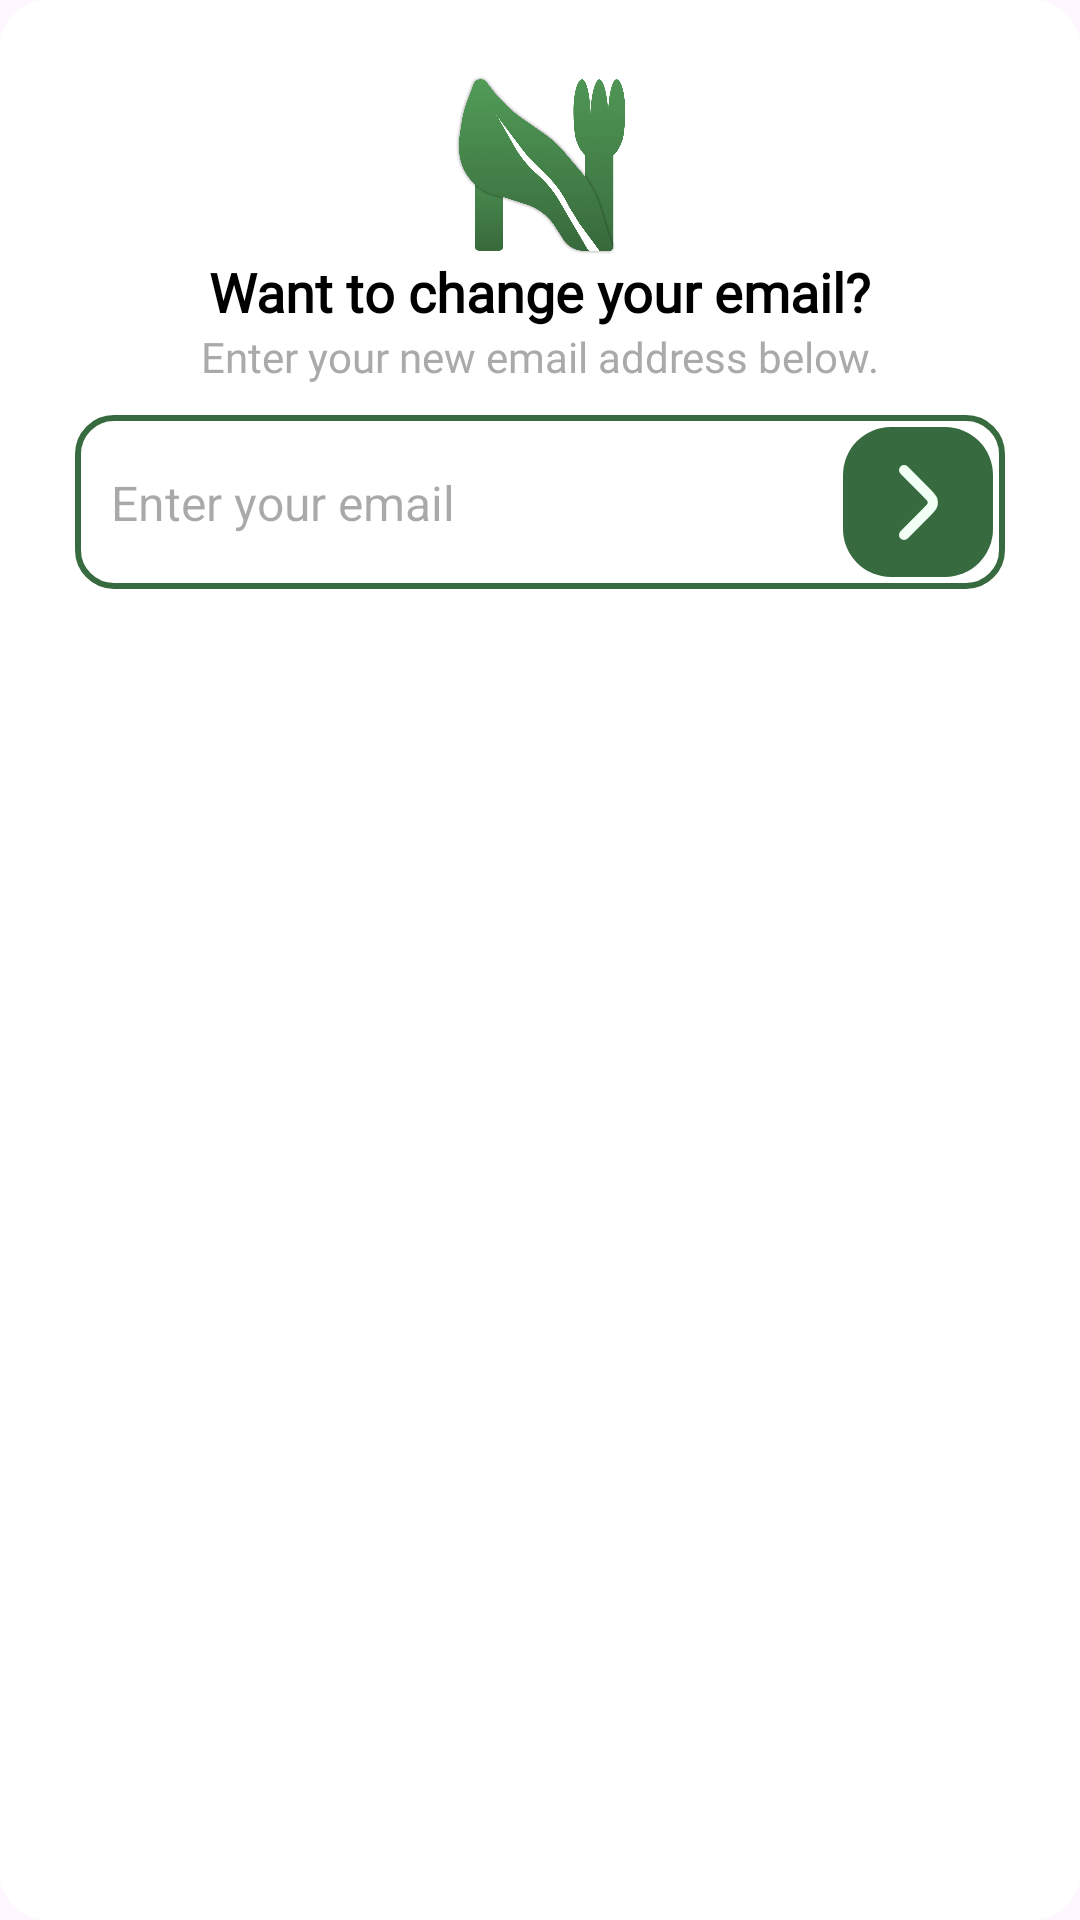

Here is an Android app screen rendered from its layout file. Give the layout XML and the strings, colors and styles it references.
<!-- AndroidManifest.xml: application theme Theme.NutriCheck -->
<!-- res/layout/popup_form.xml -->
<?xml version="1.0" encoding="utf-8"?>
<androidx.constraintlayout.widget.ConstraintLayout
    xmlns:android="http://schemas.android.com/apk/res/android"
    xmlns:app="http://schemas.android.com/apk/res-auto"
    android:layout_width="match_parent"
    android:layout_height="wrap_content"
    android:padding="25dp"
    android:background="@drawable/circle_bg_2"
    android:layout_margin="30dp">

    
    <ImageView
        android:id="@+id/logoImage"
        android:layout_width="60dp"
        android:layout_height="60dp"
        android:src="@drawable/logo_1"
        android:contentDescription="Logo"
        app:layout_constraintTop_toTopOf="parent"
        app:layout_constraintStart_toStartOf="parent"
        app:layout_constraintEnd_toEndOf="parent"
        android:layout_marginBottom="16dp" />

    
    <TextView
        android:id="@+id/titleText"
        android:layout_width="wrap_content"
        android:layout_height="wrap_content"
        android:text="Want to change your email?"
        android:fontFamily="@font/plus_jakarta_sans_extra_bold"
        android:textSize="18sp"
        android:textStyle="bold"
        android:textColor="@android:color/black"
        app:layout_constraintTop_toBottomOf="@id/logoImage"
        app:layout_constraintStart_toStartOf="parent"
        app:layout_constraintEnd_toEndOf="parent"
        android:layout_marginBottom="8dp" />

    
    <TextView
        android:id="@+id/subtitleText"
        android:layout_width="wrap_content"
        android:layout_height="wrap_content"
        android:text="Enter your new email address below."
        android:textSize="14sp"
        android:textColor="@android:color/darker_gray"
        android:fontFamily="@font/plus_jakarta_sans_medium"
        app:layout_constraintTop_toBottomOf="@id/titleText"
        app:layout_constraintStart_toStartOf="parent"
        app:layout_constraintEnd_toEndOf="parent"
        android:layout_marginBottom="20dp" />

    <androidx.constraintlayout.widget.ConstraintLayout
        android:layout_width="0dp"
        android:layout_height="wrap_content"
        app:layout_constraintTop_toBottomOf="@id/subtitleText"
        app:layout_constraintStart_toStartOf="parent"
        app:layout_constraintEnd_toEndOf="parent"
        android:background="@drawable/bg_input"
        android:padding="4dp"
        android:layout_marginTop="10dp">

        
        <EditText
            android:id="@+id/tvInputEdit"
            android:layout_width="0dp"
            android:layout_height="match_parent"
            android:hint="Enter your email"
            android:background="@null"
            android:padding="8dp"
            android:textColor="@android:color/black"
            android:inputType="textEmailAddress"
            android:textSize="16sp"
            app:layout_constraintStart_toStartOf="parent"
            app:layout_constraintEnd_toStartOf="@id/tvButton"
            app:layout_constraintTop_toTopOf="parent"
            app:layout_constraintBottom_toBottomOf="parent"
            app:layout_constraintHorizontal_bias="0"/>

        
        <ImageButton
            android:id="@+id/tvButton"
            android:layout_width="50dp"
            android:layout_height="50dp"
            android:background="@drawable/rounded_background"
            android:src="@drawable/ic_arrow"
            android:contentDescription="Submit"
            android:scaleType="centerInside"
            app:layout_constraintStart_toEndOf="@id/tvInputEdit"
            app:layout_constraintEnd_toEndOf="parent"
            app:layout_constraintTop_toTopOf="parent"
            app:layout_constraintBottom_toBottomOf="parent" />

    </androidx.constraintlayout.widget.ConstraintLayout>

</androidx.constraintlayout.widget.ConstraintLayout>
<!-- resources referenced by this layout -->
<resources>
  <!-- drawable bg_input (drawable) -->
  <?xml version="1.0" encoding="utf-8"?>
  <shape xmlns:android="http://schemas.android.com/apk/res/android">
      <solid android:color="#FFFFFF" /> 
      <stroke
          android:width="2dp"
          android:color="@color/prymary_color" /> 
      <corners android:radius="12dp" /> 
  </shape>
  <!-- drawable circle_bg_2 (drawable) -->
  <?xml version="1.0" encoding="utf-8"?>
  <shape xmlns:android="http://schemas.android.com/apk/res/android">
      <solid android:color="@color/white" />
      <corners android:radius="16dp" />
      <padding
          android:left="8dp"
          android:top="8dp"
          android:right="8dp"
          android:bottom="8dp" />
      <elevation android:height="4dp" />
  </shape>
  <!-- drawable ic_arrow (drawable) -->
  <vector xmlns:android="http://schemas.android.com/apk/res/android"
      android:width="13dp"
      android:height="25dp"
      android:viewportWidth="23"
      android:viewportHeight="44">
    <path
        android:pathData="M3,3L16.343,16.343C18.323,18.323 19.313,19.313 19.684,20.455C20.01,21.459 20.01,22.541 19.684,23.545C19.313,24.687 18.323,25.677 16.343,27.657L3,41"
        android:strokeLineJoin="round"
        android:strokeWidth="6"
        android:fillColor="#00000000"
        android:strokeColor="#F1FFF5"
        android:strokeLineCap="round"/>
  </vector>
  <!-- drawable logo_1: png bitmap (drawable, 388603 bytes) -->
  <!-- drawable rounded_background (drawable) -->
  <?xml version="1.0" encoding="utf-8"?>
  <shape xmlns:android="http://schemas.android.com/apk/res/android">
      <solid android:color="@color/prymary_color" />
      <corners android:radius="16dp" />
  </shape>
  <style name="Theme.NutriCheck" parent="Base.Theme.NutriCheck" />
  <color name="prymary_color">#376A3E</color>
  <color name="white">#FFFFFFFF</color>
  <style name="Base.Theme.NutriCheck" parent="Theme.Material3.DayNight.NoActionBar">
          <item name="colorPrimary">@color/white</item>
  
  
          <item name="colorSecondaryContainer">@color/bottom_nav_background</item>
          <item name="android:colorAccent">@color/bottom_nav_background</item>
  
  
  
  
  
          <item name="android:statusBarColor">@color/bottom_nav_background</item>
          <item name="android:navigationBarColor">@color/pastel_green_dark1</item>
      </style>
  <color name="bottom_nav_background">#D4E8D0</color>
  <color name="pastel_green_dark1">#7BB893</color>
</resources>
